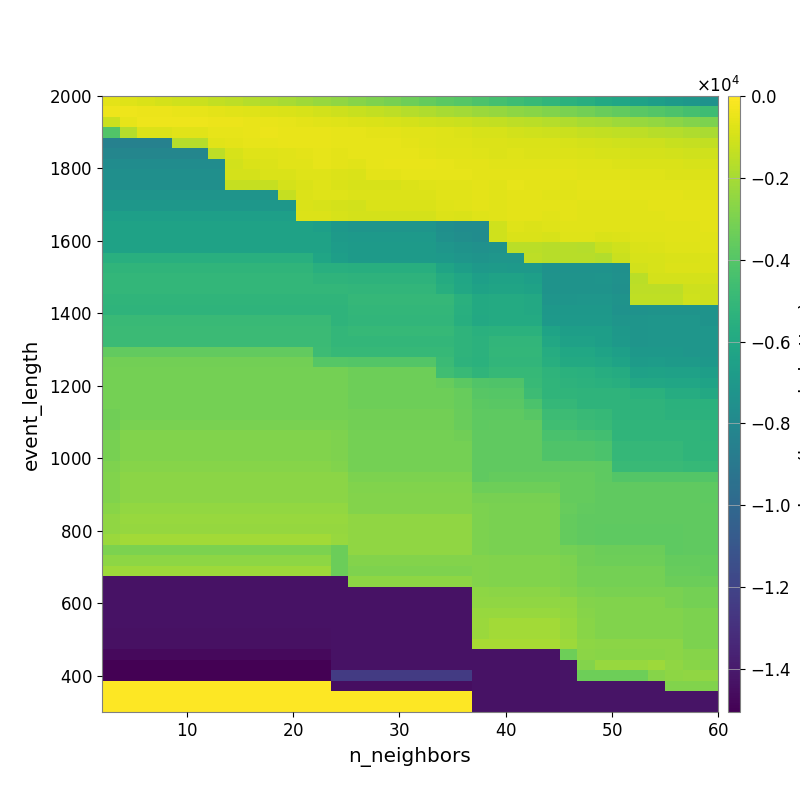

The data file committed next to this chart (first rows):
-6.319388035538565873e+02, -7.473959571220206044e+02, -8.539673339007659933e+02, -9.636266601711482735e+02, -1.115714241997411364e+03, -1.222278643405205457e+03, -1.364333848446660113e+03, -1.509655458146457249e+03, -1.648026867552094927e+03, -1.827807572259137942e+03, -1.986991275311140953e+03, -2.123705916442334455e+03, -2.324898794448090939e+03, -2.522558115002988416e+03, -2.752001517277414223e+03, -2.918536023908455718e+03, -3.111238080903933678e+03, -3.345583833102272820e+03, -3.574916639580667834e+03, -3.796778367919358516e+03, -3.995590714344243679e+03, -4.227438641166119851e+03, -4.466257603912633385e+03, -4.676945507734950297e+03
-4.029582362085380964e+02, -4.020178292786198995e+02, -4.334921546005671757e+02, -4.473722209513346684e+02, -5.175082562263621639e+02, -5.693328952823391091e+02, -6.168396184034376120e+02, -6.725761403308767967e+02, -7.229231299434356970e+02, -7.759559552085146379e+02, -8.582901710141866261e+02, -9.319625428985513054e+02, -1.047823860510114628e+03, -1.145238943941632442e+03, -1.291394431428878079e+03, -1.399520364062565704e+03, -1.527618763650327992e+03, -1.658230923884126241e+03, -1.805219714413017755e+03, -1.954829873217929617e+03, -2.105550495076965944e+03, -2.254819377541010908e+03, -2.373717073088222605e+03, -2.557768679951920149e+03
-1.204056999742937705e+03, -5.726838490362434868e+02, -4.077033661389411350e+02, -3.860581854301152021e+02, -3.980316270568179107e+02, -4.044579681243408231e+02, -4.482130378281606795e+02, -4.670678255534992900e+02, -4.847959080928518460e+02, -5.114885241897279116e+02, -5.427772062393033821e+02, -5.963066174667712858e+02, -6.699508199016005392e+02, -7.190283584917049211e+02, -8.171709095255856710e+02, -8.676966089108735787e+02, -9.335595741864946149e+02, -9.886096018676163339e+02, -1.069472208390702008e+03, -1.149220721493214796e+03, -1.232442660201543958e+03, -1.300031843722709027e+03, -1.374084995569847024e+03, -1.476224484913819651e+03
-4.109888514930336896e+03, -1.674470447402158470e+03, -7.755125345979013218e+02, -7.755125345979013218e+02, -6.990236335167172683e+02, -6.990236335167172683e+02, -5.487668824509836440e+02, -5.295761308420728710e+02, -4.770745419427890965e+02, -4.665585924338100767e+02, -4.715762369398401006e+02, -4.780515571783389532e+02, -4.955373734824786993e+02, -5.294850726079256447e+02, -5.613287852272740110e+02, -5.963293016502024102e+02, -6.086661832832537584e+02, -6.511022889373062981e+02, -6.883776726085521886e+02, -7.582352123740280376e+02, -7.958336349750371710e+02, -8.827072086671463467e+02, -9.312689369133161108e+02, -1.002538617764876676e+03
-8.410124020683440904e+03, -8.410124020683440904e+03, -8.410124020683440904e+03, -8.410124020683440904e+03, -1.683633674974315682e+03, -1.683633674974315682e+03, -6.988363179268490057e+02, -5.908556256653446326e+02, -5.419254146139136310e+02, -5.402563336353539398e+02, -5.271867341026878648e+02, -5.027190919529747362e+02, -4.949386979548912109e+02, -5.476961965921911997e+02, -5.541773152318125994e+02, -5.606598896945175738e+02, -5.800168759460804040e+02, -6.164592349591624725e+02, -6.780242440509750850e+02, -7.385465312358476240e+02, -7.591395347788194385e+02, -7.927935212100462650e+02, -7.981333642069480447e+02, -8.396531291782637254e+02
-8.153635436762030622e+03, -8.153635436762030622e+03, -8.153635436762030622e+03, -8.153635436762030622e+03, -8.153635436762030622e+03, -8.153635436762030622e+03, -1.502454701660010642e+03, -9.117970778862611496e+02, -7.598474254798682068e+02, -7.115539433784050516e+02, -6.467745719099891630e+02, -5.993838216010352653e+02, -5.390043979011010151e+02, -6.050781305722600791e+02, -5.605763408031026529e+02, -5.384907629871017889e+02, -5.458533076843599474e+02, -5.581597896625313524e+02, -6.219300970116271401e+02, -6.634594600935818107e+02, -6.699202272601968389e+02, -7.118432547050942958e+02, -7.690168303153469651e+02, -7.582822461345247120e+02
-7.755168606425953840e+03, -7.755168606425953840e+03, -7.755168606425953840e+03, -7.755168606425953840e+03, -7.755168606425953840e+03, -7.755168606425953840e+03, -7.755168606425953840e+03, -1.012538282622239194e+03, -8.748651921810578642e+02, -7.787985792978671498e+02, -6.742388294423285515e+02, -6.742388294423285515e+02, -5.690461241554683056e+02, -6.217436542143242377e+02, -6.610726934658989649e+02, -5.440541211079395225e+02, -5.281729751279076481e+02, -5.165833340332841317e+02, -5.280073980086360734e+02, -5.623083301336628210e+02, -5.897764955162124352e+02, -6.077422426322887077e+02, -6.645601891825659777e+02, -6.704894353138546421e+02
-7.540337005238295205e+03, -7.540337005238295205e+03, -7.540337005238295205e+03, -7.540337005238295205e+03, -7.540337005238295205e+03, -7.540337005238295205e+03, -7.540337005238295205e+03, -9.709911465479742674e+02, -9.709911465479742674e+02, -8.395900021584749311e+02, -8.395900021584749311e+02, -7.479501833249621541e+02, -7.172183023660782055e+02, -7.666505652900718815e+02, -8.339880688390251180e+02, -6.201528382872908196e+02, -6.201528382872908196e+02, -5.720977727170313756e+02, -5.555615966624322937e+02, -5.464861121547879748e+02, -5.728360137721150522e+02, -5.892351309986008800e+02, -6.182130541942929085e+02, -5.997333844149725337e+02
-7.540337005238295205e+03, -7.540337005238295205e+03, -7.540337005238295205e+03, -7.540337005238295205e+03, -7.540337005238295205e+03, -7.540337005238295205e+03, -7.540337005238295205e+03, -1.295800255576775498e+03, -1.295800255576775498e+03, -1.295800255576775498e+03, -9.709911465479742674e+02, -8.235131583570240537e+02, -7.563669168586180831e+02, -8.532466491904373243e+02, -8.849584468130759660e+02, -8.849584468130759660e+02, -8.849584468130759660e+02, -8.111014366613094353e+02, -7.580000459017081766e+02, -6.578549766496291795e+02, -6.488780054773932306e+02, -6.203182677813558712e+02, -6.503957957900408928e+02, -5.810702319769785618e+02
-7.262120203098987076e+03, -7.262120203098987076e+03, -7.262120203098987076e+03, -7.262120203098987076e+03, -7.262120203098987076e+03, -7.262120203098987076e+03, -7.262120203098987076e+03, -7.262120203098987076e+03, -7.262120203098987076e+03, -7.262120203098987076e+03, -1.295878550946785936e+03, -7.893625927534784523e+02, -7.410401226111493997e+02, -7.568126294802010534e+02, -8.029760071781952320e+02, -8.029760071781952320e+02, -8.029760071781952320e+02, -8.029760071781952320e+02, -8.029760071781952320e+02, -6.727484192326476204e+02, -6.575371348114282455e+02, -6.139312880321906505e+02, -6.619724654207424237e+02, -6.273211092633388262e+02
-7.094133177339511349e+03, -7.094133177339511349e+03, -7.094133177339511349e+03, -7.094133177339511349e+03, -7.094133177339511349e+03, -7.094133177339511349e+03, -7.094133177339511349e+03, -7.094133177339511349e+03, -7.094133177339511349e+03, -7.094133177339511349e+03, -7.094133177339511349e+03, -8.693026313749227256e+02, -8.894585917172244081e+02, -9.516617642147597280e+02, -1.032982458790633245e+03, -8.752136475247098133e+02, -8.752136475247098133e+02, -8.752136475247098133e+02, -8.752136475247098133e+02, -7.366872179164262207e+02, -6.906976132511534843e+02, -6.336151927160811965e+02, -6.530866610745312073e+02, -6.073304529173284436e+02
-6.546659841980717829e+03, -6.546659841980717829e+03, -6.546659841980717829e+03, -6.546659841980717829e+03, -6.546659841980717829e+03, -6.546659841980717829e+03, -6.546659841980717829e+03, -6.546659841980717829e+03, -6.546659841980717829e+03, -6.546659841980717829e+03, -6.546659841980717829e+03, -7.709922625678675558e+02, -7.904772741237277387e+02, -8.906601190341174288e+02, -9.705655069254365799e+02, -9.705655069254365799e+02, -9.705655069254365799e+02, -9.705655069254365799e+02, -9.705655069254365799e+02, -7.772288344264204625e+02, -8.268608687788838552e+02, -7.451820651437374181e+02, -6.778162322861268194e+02, -6.177218653943500613e+02
-6.375628977365310675e+03, -6.375628977365310675e+03, -6.375628977365310675e+03, -6.375628977365310675e+03, -6.375628977365310675e+03, -6.375628977365310675e+03, -6.375628977365310675e+03, -6.375628977365310675e+03, -6.375628977365310675e+03, -6.375628977365310675e+03, -6.375628977365310675e+03, -6.375628977365310675e+03, -6.546659841980717829e+03, -7.016010354918678786e+03, -7.230244923538697549e+03, -7.230244923538697549e+03, -7.230244923538697549e+03, -7.230244923538697549e+03, -7.230244923538697549e+03, -7.562806379671656941e+03, -7.705053879768675870e+03, -7.705053879768675870e+03, -1.095158709318687443e+03, -7.461354556610892814e+02
-6.361068993180241705e+03, -6.361068993180241705e+03, -6.361068993180241705e+03, -6.361068993180241705e+03, -6.361068993180241705e+03, -6.361068993180241705e+03, -6.361068993180241705e+03, -6.361068993180241705e+03, -6.361068993180241705e+03, -6.361068993180241705e+03, -6.361068993180241705e+03, -6.361068993180241705e+03, -6.361068993180241705e+03, -6.845162404395618069e+03, -6.946890405756317705e+03, -6.946890405756317705e+03, -6.946890405756317705e+03, -6.946890405756317705e+03, -6.946890405756317705e+03, -7.444993615347100786e+03, -7.593958291271904272e+03, -7.705053879768675870e+03, -1.095158709318687443e+03, -8.314240725446442184e+02
-6.361068993180241705e+03, -6.361068993180241705e+03, -6.361068993180241705e+03, -6.361068993180241705e+03, -6.361068993180241705e+03, -6.361068993180241705e+03, -6.361068993180241705e+03, -6.361068993180241705e+03, -6.361068993180241705e+03, -6.361068993180241705e+03, -6.361068993180241705e+03, -6.361068993180241705e+03, -6.361068993180241705e+03, -6.715360384319691548e+03, -6.825730003382406721e+03, -6.825730003382406721e+03, -6.825730003382406721e+03, -6.825730003382406721e+03, -6.825730003382406721e+03, -7.157302059100167753e+03, -7.295852958044293700e+03, -7.407580609301721779e+03, -7.324154652482575329e+03, -1.554454073808722342e+03
-5.552753401766340176e+03, -5.552753401766340176e+03, -5.552753401766340176e+03, -5.552753401766340176e+03, -5.552753401766340176e+03, -5.552753401766340176e+03, -5.552753401766340176e+03, -5.552753401766340176e+03, -5.552753401766340176e+03, -5.552753401766340176e+03, -5.552753401766340176e+03, -5.552753401766340176e+03, -6.230195260542916913e+03, -6.585468793672371248e+03, -6.825730003382406721e+03, -6.825730003382406721e+03, -6.825730003382406721e+03, -6.825730003382406721e+03, -6.825730003382406721e+03, -6.991446671815469927e+03, -7.133491820025776178e+03, -7.245288753901066229e+03, -7.171431477909184650e+03, -7.171431477909184650e+03
-5.217061106337034289e+03, -5.217061106337034289e+03, -5.217061106337034289e+03, -5.217061106337034289e+03, -5.217061106337034289e+03, -5.217061106337034289e+03, -5.217061106337034289e+03, -5.217061106337034289e+03, -5.217061106337034289e+03, -5.217061106337034289e+03, -5.217061106337034289e+03, -5.217061106337034289e+03, -5.552753401766340176e+03, -5.569632753646391393e+03, -5.613282589840604487e+03, -5.613282589840604487e+03, -5.613282589840604487e+03, -5.613282589840604487e+03, -5.613282589840604487e+03, -6.259249848020556783e+03, -6.616994754948083937e+03, -6.993467360216037378e+03, -6.843617525213129738e+03, -6.942881855954225102e+03
-5.071615182296653074e+03, -5.071615182296653074e+03, -5.071615182296653074e+03, -5.071615182296653074e+03, -5.071615182296653074e+03, -5.071615182296653074e+03, -5.071615182296653074e+03, -5.071615182296653074e+03, -5.071615182296653074e+03, -5.071615182296653074e+03, -5.071615182296653074e+03, -5.071615182296653074e+03, -5.240507886697951108e+03, -5.263944128736637140e+03, -5.292841056197988109e+03, -5.292841056197988109e+03, -5.292841056197988109e+03, -5.292841056197988109e+03, -5.292841056197988109e+03, -5.775556825298756848e+03, -6.153819622506680389e+03, -6.525832024704452124e+03, -6.398449611767399801e+03, -6.398449611767399801e+03
-5.071615182296653074e+03, -5.071615182296653074e+03, -5.071615182296653074e+03, -5.071615182296653074e+03, -5.071615182296653074e+03, -5.071615182296653074e+03, -5.071615182296653074e+03, -5.071615182296653074e+03, -5.071615182296653074e+03, -5.071615182296653074e+03, -5.071615182296653074e+03, -5.071615182296653074e+03, -5.071615182296653074e+03, -5.097403618160399674e+03, -5.136863967284998580e+03, -5.136863967284998580e+03, -5.136863967284998580e+03, -5.136863967284998580e+03, -5.136863967284998580e+03, -5.613069925045739183e+03, -5.999965186072226061e+03, -6.369861955039008535e+03, -6.249428517904865657e+03, -6.249428517904865657e+03
-5.199483499048233170e+03, -5.199483499048233170e+03, -5.199483499048233170e+03, -5.199483499048233170e+03, -5.199483499048233170e+03, -5.199483499048233170e+03, -5.199483499048233170e+03, -5.199483499048233170e+03, -5.199483499048233170e+03, -5.199483499048233170e+03, -5.199483499048233170e+03, -5.199483499048233170e+03, -5.199483499048233170e+03, -5.199483499048233170e+03, -5.055543193087625696e+03, -5.055543193087625696e+03, -5.055543193087625696e+03, -5.055543193087625696e+03, -5.055543193087625696e+03, -5.055543193087625696e+03, -5.514678315106819355e+03, -5.886131084667156756e+03, -5.829363803235198247e+03, -5.829363803235198247e+03
-5.261122723602164115e+03, -5.261122723602164115e+03, -5.261122723602164115e+03, -5.261122723602164115e+03, -5.261122723602164115e+03, -5.261122723602164115e+03, -5.261122723602164115e+03, -5.261122723602164115e+03, -5.261122723602164115e+03, -5.261122723602164115e+03, -5.261122723602164115e+03, -5.261122723602164115e+03, -5.261122723602164115e+03, -5.261122723602164115e+03, -5.077467315646443240e+03, -5.077467315646443240e+03, -5.077467315646443240e+03, -5.077467315646443240e+03, -5.077467315646443240e+03, -5.077467315646443240e+03, -5.569930850087484032e+03, -5.928935586746085391e+03, -5.829363803235198247e+03, -5.829363803235198247e+03
-4.871338569908082718e+03, -4.871338569908082718e+03, -4.871338569908082718e+03, -4.871338569908082718e+03, -4.871338569908082718e+03, -4.871338569908082718e+03, -4.871338569908082718e+03, -4.871338569908082718e+03, -4.871338569908082718e+03, -4.871338569908082718e+03, -4.871338569908082718e+03, -4.871338569908082718e+03, -4.871338569908082718e+03, -5.261122723602164115e+03, -5.130589068480581773e+03, -5.130589068480581773e+03, -5.130589068480581773e+03, -5.130589068480581773e+03, -5.130589068480581773e+03, -5.130589068480581773e+03, -5.640260469483278939e+03, -5.989070869960986784e+03, -5.829363803235198247e+03, -5.829363803235198247e+03
-4.791898115724603485e+03, -4.791898115724603485e+03, -4.791898115724603485e+03, -4.791898115724603485e+03, -4.791898115724603485e+03, -4.791898115724603485e+03, -4.791898115724603485e+03, -4.791898115724603485e+03, -4.791898115724603485e+03, -4.791898115724603485e+03, -4.791898115724603485e+03, -4.791898115724603485e+03, -4.791898115724603485e+03, -5.109266043595792326e+03, -4.981480740758479442e+03, -4.981480740758479442e+03, -4.981480740758479442e+03, -4.981480740758479442e+03, -4.981480740758479442e+03, -4.981480740758479442e+03, -5.248450812241300810e+03, -5.505952755269963745e+03, -5.410906194589239931e+03, -5.410906194589239931e+03
-4.791898115724603485e+03, -4.791898115724603485e+03, -4.791898115724603485e+03, -4.791898115724603485e+03, -4.791898115724603485e+03, -4.791898115724603485e+03, -4.791898115724603485e+03, -4.791898115724603485e+03, -4.791898115724603485e+03, -4.791898115724603485e+03, -4.791898115724603485e+03, -4.791898115724603485e+03, -4.791898115724603485e+03, -5.109266043595792326e+03, -5.066465991049308286e+03, -5.066465991049308286e+03, -5.066465991049308286e+03, -5.066465991049308286e+03, -5.066465991049308286e+03, -5.066465991049308286e+03, -5.238758192667273761e+03, -5.378472038360317129e+03, -5.136466405556906466e+03, -5.136466405556906466e+03
-3.590110282003106931e+03, -3.590110282003106931e+03, -3.590110282003106931e+03, -3.590110282003106931e+03, -3.590110282003106931e+03, -3.590110282003106931e+03, -3.590110282003106931e+03, -3.590110282003106931e+03, -3.590110282003106931e+03, -3.590110282003106931e+03, -3.590110282003106931e+03, -3.590110282003106931e+03, -4.747104879684043226e+03, -4.979024908745766879e+03, -4.988103534225720068e+03, -4.988103534225720068e+03, -4.988103534225720068e+03, -4.988103534225720068e+03, -4.988103534225720068e+03, -4.988103534225720068e+03, -5.258105327995765947e+03, -5.394986946447213995e+03, -5.106490139982197434e+03, -5.106490139982197434e+03
-3.228126574463842644e+03, -3.228126574463842644e+03, -3.228126574463842644e+03, -3.228126574463842644e+03, -3.228126574463842644e+03, -3.228126574463842644e+03, -3.228126574463842644e+03, -3.228126574463842644e+03, -3.228126574463842644e+03, -3.228126574463842644e+03, -3.228126574463842644e+03, -3.228126574463842644e+03, -3.966884732905562487e+03, -3.966884732905562487e+03, -4.029529271493305259e+03, -4.029529271493305259e+03, -4.029529271493305259e+03, -4.029529271493305259e+03, -4.029529271493305259e+03, -4.791898115724603485e+03, -5.293201377612000215e+03, -5.426088576812491738e+03, -5.155004192807772597e+03, -5.155004192807772597e+03
-3.137951067394515576e+03, -3.137951067394515576e+03, -3.137951067394515576e+03, -3.137951067394515576e+03, -3.137951067394515576e+03, -3.137951067394515576e+03, -3.137951067394515576e+03, -3.137951067394515576e+03, -3.137951067394515576e+03, -3.137951067394515576e+03, -3.137951067394515576e+03, -3.137951067394515576e+03, -3.137951067394515576e+03, -3.137951067394515576e+03, -3.304554139871237567e+03, -3.304554139871237567e+03, -3.304554139871237567e+03, -3.304554139871237567e+03, -3.304554139871237567e+03, -4.594287312099017981e+03, -4.908278239881828995e+03, -5.199072771236121298e+03, -4.968731901425983779e+03, -4.968731901425983779e+03
-3.137951067394515576e+03, -3.137951067394515576e+03, -3.137951067394515576e+03, -3.137951067394515576e+03, -3.137951067394515576e+03, -3.137951067394515576e+03, -3.137951067394515576e+03, -3.137951067394515576e+03, -3.137951067394515576e+03, -3.137951067394515576e+03, -3.137951067394515576e+03, -3.137951067394515576e+03, -3.137951067394515576e+03, -3.137951067394515576e+03, -3.304554139871237567e+03, -3.304554139871237567e+03, -3.304554139871237567e+03, -3.304554139871237567e+03, -3.304554139871237567e+03, -3.479406618226894807e+03, -3.801953231833126210e+03, -4.086302776652379634e+03, -4.120152068317145677e+03, -4.120152068317145677e+03
-3.172924628612518973e+03, -3.137951067394515576e+03, -3.137951067394515576e+03, -3.137951067394515576e+03, -3.137951067394515576e+03, -3.137951067394515576e+03, -3.137951067394515576e+03, -3.137951067394515576e+03, -3.137951067394515576e+03, -3.137951067394515576e+03, -3.137951067394515576e+03, -3.137951067394515576e+03, -3.137951067394515576e+03, -3.137951067394515576e+03, -3.304554139871237567e+03, -3.304554139871237567e+03, -3.304554139871237567e+03, -3.304554139871237567e+03, -3.304554139871237567e+03, -3.304554139871237567e+03, -3.489230681387907225e+03, -3.908499789263824368e+03, -3.973774752608927884e+03, -3.973774752608927884e+03
-3.172924628612518973e+03, -3.137951067394515576e+03, -3.137951067394515576e+03, -3.137951067394515576e+03, -3.137951067394515576e+03, -3.137951067394515576e+03, -3.137951067394515576e+03, -3.137951067394515576e+03, -3.137951067394515576e+03, -3.137951067394515576e+03, -3.137951067394515576e+03, -3.137951067394515576e+03, -3.137951067394515576e+03, -3.137951067394515576e+03, -3.304554139871237567e+03, -3.304554139871237567e+03, -3.304554139871237567e+03, -3.304554139871237567e+03, -3.304554139871237567e+03, -3.304554139871237567e+03, -3.489230681387907225e+03, -3.768584008581103717e+03, -3.830648081735257620e+03, -3.830648081735257620e+03
-3.245071299402101886e+03, -3.137951067394515576e+03, -3.137951067394515576e+03, -3.137951067394515576e+03, -3.137951067394515576e+03, -3.137951067394515576e+03, -3.137951067394515576e+03, -3.137951067394515576e+03, -3.137951067394515576e+03, -3.137951067394515576e+03, -3.137951067394515576e+03, -3.137951067394515576e+03, -3.137951067394515576e+03, -3.137951067394515576e+03, -3.228126574463842644e+03, -3.228126574463842644e+03, -3.228126574463842644e+03, -3.228126574463842644e+03, -3.228126574463842644e+03, -3.228126574463842644e+03, -3.423969872926790231e+03, -3.714029633638380801e+03, -3.752974936872935814e+03, -3.752974936872935814e+03
-3.266098432622191922e+03, -3.018205659914331591e+03, -3.018205659914331591e+03, -3.018205659914331591e+03, -3.018205659914331591e+03, -3.018205659914331591e+03, -3.018205659914331591e+03, -3.018205659914331591e+03, -3.018205659914331591e+03, -3.018205659914331591e+03, -3.018205659914331591e+03, -3.018205659914331591e+03, -3.018205659914331591e+03, -3.018205659914331591e+03, -3.228126574463842644e+03, -3.228126574463842644e+03, -3.228126574463842644e+03, -3.228126574463842644e+03, -3.228126574463842644e+03, -3.228126574463842644e+03, -3.423969872926790231e+03, -3.714029633638380801e+03, -3.656036955264082280e+03, -3.656036955264082280e+03
-3.073660712148244329e+03, -2.852031693162949068e+03, -2.852031693162949068e+03, -2.852031693162949068e+03, -2.852031693162949068e+03, -2.852031693162949068e+03, -2.852031693162949068e+03, -2.852031693162949068e+03, -2.852031693162949068e+03, -2.852031693162949068e+03, -2.852031693162949068e+03, -2.852031693162949068e+03, -2.852031693162949068e+03, -2.882787280392869434e+03, -3.137951067394515576e+03, -3.137951067394515576e+03, -3.137951067394515576e+03, -3.137951067394515576e+03, -3.137951067394515576e+03, -3.137951067394515576e+03, -3.240573384781614095e+03, -3.645257817993799563e+03, -3.656036955264082280e+03, -3.656036955264082280e+03
-3.073660712148244329e+03, -2.870679237736673713e+03, -2.870679237736673713e+03, -2.870679237736673713e+03, -2.870679237736673713e+03, -2.870679237736673713e+03, -2.870679237736673713e+03, -2.870679237736673713e+03, -2.870679237736673713e+03, -2.870679237736673713e+03, -2.870679237736673713e+03, -2.870679237736673713e+03, -2.870679237736673713e+03, -2.882787280392869434e+03, -3.137951067394515576e+03, -3.137951067394515576e+03, -3.137951067394515576e+03, -3.137951067394515576e+03, -3.137951067394515576e+03, -3.137951067394515576e+03, -3.137951067394515576e+03, -3.645257817993799563e+03, -3.669231420264979079e+03, -3.669231420264979079e+03
-3.073660712148244329e+03, -2.870679237736673713e+03, -2.870679237736673713e+03, -2.870679237736673713e+03, -2.870679237736673713e+03, -2.870679237736673713e+03, -2.870679237736673713e+03, -2.870679237736673713e+03, -2.870679237736673713e+03, -2.870679237736673713e+03, -2.870679237736673713e+03, -2.870679237736673713e+03, -2.870679237736673713e+03, -2.882787280392869434e+03, -3.137951067394515576e+03, -3.137951067394515576e+03, -3.137951067394515576e+03, -3.137951067394515576e+03, -3.137951067394515576e+03, -3.137951067394515576e+03, -3.137951067394515576e+03, -3.645257817993799563e+03, -3.669231420264979079e+03, -3.669231420264979079e+03
-2.936414023983957122e+03, -2.711384048014077507e+03, -2.711384048014077507e+03, -2.711384048014077507e+03, -2.711384048014077507e+03, -2.711384048014077507e+03, -2.711384048014077507e+03, -2.711384048014077507e+03, -2.711384048014077507e+03, -2.711384048014077507e+03, -2.711384048014077507e+03, -2.711384048014077507e+03, -2.711384048014077507e+03, -2.871227777559831338e+03, -3.137951067394515576e+03, -3.137951067394515576e+03, -3.137951067394515576e+03, -3.137951067394515576e+03, -3.137951067394515576e+03, -3.137951067394515576e+03, -3.137951067394515576e+03, -3.645257817993799563e+03, -3.669231420264979079e+03, -3.669231420264979079e+03
-2.866362791702473714e+03, -2.645314080546928835e+03, -2.645314080546928835e+03, -2.645314080546928835e+03, -2.645314080546928835e+03, -2.645314080546928835e+03, -2.645314080546928835e+03, -2.645314080546928835e+03, -2.645314080546928835e+03, -2.645314080546928835e+03, -2.645314080546928835e+03, -2.645314080546928835e+03, -2.645314080546928835e+03, -2.645314080546928835e+03, -2.968029250121709993e+03, -2.968029250121709993e+03, -2.968029250121709993e+03, -2.968029250121709993e+03, -2.968029250121709993e+03, -2.968029250121709993e+03, -2.980413990518630726e+03, -3.645257817993799563e+03, -3.567764651416501692e+03, -3.567764651416501692e+03
-2.866362791702473714e+03, -2.645314080546928835e+03, -2.645314080546928835e+03, -2.645314080546928835e+03, -2.645314080546928835e+03, -2.645314080546928835e+03, -2.645314080546928835e+03, -2.645314080546928835e+03, -2.645314080546928835e+03, -2.645314080546928835e+03, -2.645314080546928835e+03, -2.645314080546928835e+03, -2.645314080546928835e+03, -2.645314080546928835e+03, -2.836972366537289872e+03, -2.836972366537289872e+03, -2.836972366537289872e+03, -2.836972366537289872e+03, -2.836972366537289872e+03, -2.836972366537289872e+03, -2.836972366537289872e+03, -3.345140546686735433e+03, -3.314978212554104175e+03, -3.314978212554104175e+03
-2.866362791702473714e+03, -2.645314080546928835e+03, -2.645314080546928835e+03, -2.645314080546928835e+03, -2.645314080546928835e+03, -2.645314080546928835e+03, -2.645314080546928835e+03, -2.645314080546928835e+03, -2.645314080546928835e+03, -2.645314080546928835e+03, -2.645314080546928835e+03, -2.645314080546928835e+03, -2.645314080546928835e+03, -2.645314080546928835e+03, -2.798520298878684571e+03, -2.798520298878684571e+03, -2.798520298878684571e+03, -2.798520298878684571e+03, -2.798520298878684571e+03, -2.798520298878684571e+03, -2.798520298878684571e+03, -3.076635633447901000e+03, -3.096710159664058665e+03, -3.096710159664058665e+03
-2.653061612857009550e+03, -2.464427250934787935e+03, -2.464427250934787935e+03, -2.464427250934787935e+03, -2.464427250934787935e+03, -2.464427250934787935e+03, -2.464427250934787935e+03, -2.464427250934787935e+03, -2.464427250934787935e+03, -2.464427250934787935e+03, -2.464427250934787935e+03, -2.464427250934787935e+03, -2.464427250934787935e+03, -2.464427250934787935e+03, -2.798520298878684571e+03, -2.798520298878684571e+03, -2.798520298878684571e+03, -2.798520298878684571e+03, -2.798520298878684571e+03, -2.798520298878684571e+03, -2.798520298878684571e+03, -2.964608414190377061e+03, -3.019574443121652621e+03, -3.019574443121652621e+03
-2.493137223083525896e+03, -2.338933243407000646e+03, -2.338933243407000646e+03, -2.338933243407000646e+03, -2.338933243407000646e+03, -2.338933243407000646e+03, -2.338933243407000646e+03, -2.338933243407000646e+03, -2.338933243407000646e+03, -2.338933243407000646e+03, -2.338933243407000646e+03, -2.338933243407000646e+03, -2.338933243407000646e+03, -2.338933243407000646e+03, -2.518044723920757406e+03, -2.518044723920757406e+03, -2.518044723920757406e+03, -2.518044723920757406e+03, -2.518044723920757406e+03, -2.518044723920757406e+03, -2.518044723920757406e+03, -2.964608414190377061e+03, -3.018205659914331591e+03, -3.018205659914331591e+03
-2.493137223083525896e+03, -2.371390996567428829e+03, -2.371390996567428829e+03, -2.371390996567428829e+03, -2.371390996567428829e+03, -2.371390996567428829e+03, -2.371390996567428829e+03, -2.371390996567428829e+03, -2.371390996567428829e+03, -2.371390996567428829e+03, -2.371390996567428829e+03, -2.371390996567428829e+03, -2.371390996567428829e+03, -2.371390996567428829e+03, -2.518044723920757406e+03, -2.518044723920757406e+03, -2.518044723920757406e+03, -2.518044723920757406e+03, -2.518044723920757406e+03, -2.518044723920757406e+03, -2.518044723920757406e+03, -2.957856491657732931e+03, -3.016060816064665232e+03, -3.016060816064665232e+03
-2.259873358868329433e+03, -2.107047494180155809e+03, -2.107047494180155809e+03, -2.107047494180155809e+03, -2.107047494180155809e+03, -2.107047494180155809e+03, -2.107047494180155809e+03, -2.107047494180155809e+03, -2.107047494180155809e+03, -2.107047494180155809e+03, -2.107047494180155809e+03, -2.107047494180155809e+03, -2.107047494180155809e+03, -2.332067240509473322e+03, -2.518044723920757406e+03, -2.518044723920757406e+03, -2.518044723920757406e+03, -2.518044723920757406e+03, -2.518044723920757406e+03, -2.518044723920757406e+03, -2.518044723920757406e+03, -2.957856491657732931e+03, -3.016060816064665232e+03, -3.016060816064665232e+03
-2.985326001600312793e+03, -2.985326001600312793e+03, -2.985326001600312793e+03, -2.985326001600312793e+03, -2.985326001600312793e+03, -2.985326001600312793e+03, -2.985326001600312793e+03, -2.985326001600312793e+03, -2.985326001600312793e+03, -2.985326001600312793e+03, -2.985326001600312793e+03, -2.985326001600312793e+03, -2.985326001600312793e+03, -3.371454553558155567e+03, -2.518044723920757406e+03, -2.518044723920757406e+03, -2.518044723920757406e+03, -2.518044723920757406e+03, -2.518044723920757406e+03, -2.518044723920757406e+03, -2.518044723920757406e+03, -2.963453303941252216e+03, -3.026416597279158395e+03, -3.026416597279158395e+03
-2.549103278388272429e+03, -2.549103278388272429e+03, -2.549103278388272429e+03, -2.549103278388272429e+03, -2.549103278388272429e+03, -2.549103278388272429e+03, -2.549103278388272429e+03, -2.549103278388272429e+03, -2.549103278388272429e+03, -2.549103278388272429e+03, -2.549103278388272429e+03, -2.549103278388272429e+03, -2.549103278388272429e+03, -3.371454553558155567e+03, -2.814146186633301113e+03, -2.814146186633301113e+03, -2.814146186633301113e+03, -2.814146186633301113e+03, -2.814146186633301113e+03, -2.814146186633301113e+03, -2.814146186633301113e+03, -2.770469068444680488e+03, -2.870679237736673713e+03, -2.870679237736673713e+03
-2.184604386730196893e+03, -2.184604386730196893e+03, -2.184604386730196893e+03, -2.184604386730196893e+03, -2.184604386730196893e+03, -2.184604386730196893e+03, -2.184604386730196893e+03, -2.184604386730196893e+03, -2.184604386730196893e+03, -2.184604386730196893e+03, -2.184604386730196893e+03, -2.184604386730196893e+03, -2.184604386730196893e+03, -3.371454553558155567e+03, -2.926557714408522770e+03, -2.926557714408522770e+03, -2.926557714408522770e+03, -2.926557714408522770e+03, -2.926557714408522770e+03, -2.926557714408522770e+03, -2.926557714408522770e+03, -2.770469068444680488e+03, -2.870679237736673713e+03, -2.870679237736673713e+03
-1.433599542784690857e+04, -1.433599542784690857e+04, -1.433599542784690857e+04, -1.433599542784690857e+04, -1.433599542784690857e+04, -1.433599542784690857e+04, -1.433599542784690857e+04, -1.433599542784690857e+04, -1.433599542784690857e+04, -1.433599542784690857e+04, -1.433599542784690857e+04, -1.433599542784690857e+04, -1.433599542784690857e+04, -1.430112296028259334e+04, -2.549103278388272429e+03, -2.549103278388272429e+03, -2.549103278388272429e+03, -2.549103278388272429e+03, -2.549103278388272429e+03, -2.549103278388272429e+03, -2.549103278388272429e+03, -2.770469068444680488e+03, -2.870679237736673713e+03, -2.870679237736673713e+03
-1.433599542784690857e+04, -1.433599542784690857e+04, -1.433599542784690857e+04, -1.433599542784690857e+04, -1.433599542784690857e+04, -1.433599542784690857e+04, -1.433599542784690857e+04, -1.433599542784690857e+04, -1.433599542784690857e+04, -1.433599542784690857e+04, -1.433599542784690857e+04, -1.433599542784690857e+04, -1.433599542784690857e+04, -1.430112296028259334e+04, -1.430112296028259334e+04, -1.430112296028259334e+04, -1.430112296028259334e+04, -1.430112296028259334e+04, -1.430112296028259334e+04, -1.430112296028259334e+04, -1.430112296028259334e+04, -2.561658059383893487e+03, -2.627405975453450992e+03, -2.627405975453450992e+03
-1.433599542784690857e+04, -1.433599542784690857e+04, -1.433599542784690857e+04, -1.433599542784690857e+04, -1.433599542784690857e+04, -1.433599542784690857e+04, -1.433599542784690857e+04, -1.433599542784690857e+04, -1.433599542784690857e+04, -1.433599542784690857e+04, -1.433599542784690857e+04, -1.433599542784690857e+04, -1.433599542784690857e+04, -1.430112296028259334e+04, -1.430112296028259334e+04, -1.430112296028259334e+04, -1.430112296028259334e+04, -1.430112296028259334e+04, -1.430112296028259334e+04, -1.430112296028259334e+04, -1.430112296028259334e+04, -2.470001939409957231e+03, -2.482882397536882308e+03, -2.482882397536882308e+03
-1.433599542784690857e+04, -1.433599542784690857e+04, -1.433599542784690857e+04, -1.433599542784690857e+04, -1.433599542784690857e+04, -1.433599542784690857e+04, -1.433599542784690857e+04, -1.433599542784690857e+04, -1.433599542784690857e+04, -1.433599542784690857e+04, -1.433599542784690857e+04, -1.433599542784690857e+04, -1.433599542784690857e+04, -1.430112296028259334e+04, -1.430112296028259334e+04, -1.430112296028259334e+04, -1.430112296028259334e+04, -1.430112296028259334e+04, -1.430112296028259334e+04, -1.430112296028259334e+04, -1.430112296028259334e+04, -2.312739957789578511e+03, -2.309565174738689620e+03, -2.309565174738689620e+03
-1.433599542784690857e+04, -1.433599542784690857e+04, -1.433599542784690857e+04, -1.433599542784690857e+04, -1.433599542784690857e+04, -1.433599542784690857e+04, -1.433599542784690857e+04, -1.433599542784690857e+04, -1.433599542784690857e+04, -1.433599542784690857e+04, -1.433599542784690857e+04, -1.433599542784690857e+04, -1.433599542784690857e+04, -1.430112296028259334e+04, -1.430112296028259334e+04, -1.430112296028259334e+04, -1.430112296028259334e+04, -1.430112296028259334e+04, -1.430112296028259334e+04, -1.430112296028259334e+04, -1.430112296028259334e+04, -2.260470308534174364e+03, -2.076153184060866352e+03, -2.076153184060866352e+03
-1.439022742144648691e+04, -1.439022742144648691e+04, -1.439022742144648691e+04, -1.439022742144648691e+04, -1.439022742144648691e+04, -1.439022742144648691e+04, -1.439022742144648691e+04, -1.439022742144648691e+04, -1.439022742144648691e+04, -1.439022742144648691e+04, -1.439022742144648691e+04, -1.439022742144648691e+04, -1.439022742144648691e+04, -1.433599542784690857e+04, -1.433599542784690857e+04, -1.433599542784690857e+04, -1.433599542784690857e+04, -1.433599542784690857e+04, -1.433599542784690857e+04, -1.433599542784690857e+04, -1.433599542784690857e+04, -2.260470308534174364e+03, -2.076153184060866352e+03, -2.076153184060866352e+03
-1.439022742144648691e+04, -1.439022742144648691e+04, -1.439022742144648691e+04, -1.439022742144648691e+04, -1.439022742144648691e+04, -1.439022742144648691e+04, -1.439022742144648691e+04, -1.439022742144648691e+04, -1.439022742144648691e+04, -1.439022742144648691e+04, -1.439022742144648691e+04, -1.439022742144648691e+04, -1.439022742144648691e+04, -1.433599542784690857e+04, -1.433599542784690857e+04, -1.433599542784690857e+04, -1.433599542784690857e+04, -1.433599542784690857e+04, -1.433599542784690857e+04, -1.433599542784690857e+04, -1.433599542784690857e+04, -1.940238694622111097e+03, -1.940238694622111097e+03, -1.940238694622111097e+03
-1.465429040311921744e+04, -1.465429040311921744e+04, -1.465429040311921744e+04, -1.465429040311921744e+04, -1.465429040311921744e+04, -1.465429040311921744e+04, -1.465429040311921744e+04, -1.465429040311921744e+04, -1.465429040311921744e+04, -1.465429040311921744e+04, -1.465429040311921744e+04, -1.465429040311921744e+04, -1.465429040311921744e+04, -1.433599542784690857e+04, -1.433599542784690857e+04, -1.433599542784690857e+04, -1.433599542784690857e+04, -1.433599542784690857e+04, -1.433599542784690857e+04, -1.433599542784690857e+04, -1.433599542784690857e+04, -1.433599542784690857e+04, -1.433599542784690857e+04, -1.433599542784690857e+04
-1.504966040750675529e+04, -1.504966040750675529e+04, -1.504966040750675529e+04, -1.504966040750675529e+04, -1.504966040750675529e+04, -1.504966040750675529e+04, -1.504966040750675529e+04, -1.504966040750675529e+04, -1.504966040750675529e+04, -1.504966040750675529e+04, -1.504966040750675529e+04, -1.504966040750675529e+04, -1.504966040750675529e+04, -1.433599542784690857e+04, -1.433599542784690857e+04, -1.433599542784690857e+04, -1.433599542784690857e+04, -1.433599542784690857e+04, -1.433599542784690857e+04, -1.433599542784690857e+04, -1.433599542784690857e+04, -1.433599542784690857e+04, -1.433599542784690857e+04, -1.433599542784690857e+04
-1.504966040750675529e+04, -1.504966040750675529e+04, -1.504966040750675529e+04, -1.504966040750675529e+04, -1.504966040750675529e+04, -1.504966040750675529e+04, -1.504966040750675529e+04, -1.504966040750675529e+04, -1.504966040750675529e+04, -1.504966040750675529e+04, -1.504966040750675529e+04, -1.504966040750675529e+04, -1.504966040750675529e+04, -1.246230175520606463e+04, -1.246230175520606463e+04, -1.246230175520606463e+04, -1.246230175520606463e+04, -1.246230175520606463e+04, -1.246230175520606463e+04, -1.246230175520606463e+04, -1.246230175520606463e+04, -1.433599542784690857e+04, -1.433599542784690857e+04, -1.433599542784690857e+04
0.000000000000000000e+00, 0.000000000000000000e+00, 0.000000000000000000e+00, 0.000000000000000000e+00, 0.000000000000000000e+00, 0.000000000000000000e+00, 0.000000000000000000e+00, 0.000000000000000000e+00, 0.000000000000000000e+00, 0.000000000000000000e+00, 0.000000000000000000e+00, 0.000000000000000000e+00, 0.000000000000000000e+00, -1.448154206240677559e+04, -1.448154206240677559e+04, -1.448154206240677559e+04, -1.448154206240677559e+04, -1.448154206240677559e+04, -1.448154206240677559e+04, -1.448154206240677559e+04, -1.448154206240677559e+04, -1.433599542784690857e+04, -1.433599542784690857e+04, -1.433599542784690857e+04
0.000000000000000000e+00, 0.000000000000000000e+00, 0.000000000000000000e+00, 0.000000000000000000e+00, 0.000000000000000000e+00, 0.000000000000000000e+00, 0.000000000000000000e+00, 0.000000000000000000e+00, 0.000000000000000000e+00, 0.000000000000000000e+00, 0.000000000000000000e+00, 0.000000000000000000e+00, 0.000000000000000000e+00, 0.000000000000000000e+00, 0.000000000000000000e+00, 0.000000000000000000e+00, 0.000000000000000000e+00, 0.000000000000000000e+00, 0.000000000000000000e+00, 0.000000000000000000e+00, 0.000000000000000000e+00, -1.433599542784690857e+04, -1.433599542784690857e+04, -1.433599542784690857e+04
0.000000000000000000e+00, 0.000000000000000000e+00, 0.000000000000000000e+00, 0.000000000000000000e+00, 0.000000000000000000e+00, 0.000000000000000000e+00, 0.000000000000000000e+00, 0.000000000000000000e+00, 0.000000000000000000e+00, 0.000000000000000000e+00, 0.000000000000000000e+00, 0.000000000000000000e+00, 0.000000000000000000e+00, 0.000000000000000000e+00, 0.000000000000000000e+00, 0.000000000000000000e+00, 0.000000000000000000e+00, 0.000000000000000000e+00, 0.000000000000000000e+00, 0.000000000000000000e+00, 0.000000000000000000e+00, -1.433599542784690857e+04, -1.433599542784690857e+04, -1.433599542784690857e+04
